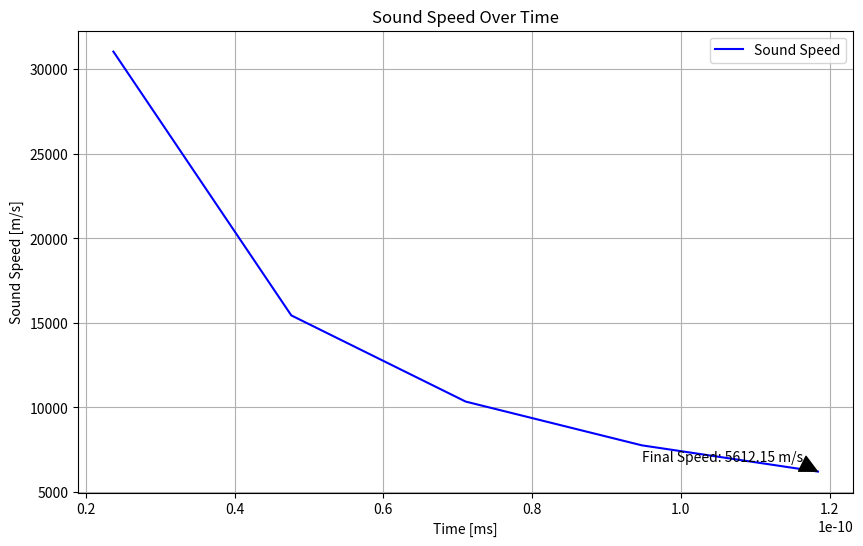

Here is the Python script that generated this plot:
import matplotlib.pyplot as plt
from scipy.constants import physical_constants
import numpy as np

def liikeyhtalo(x, v, k, m, c, L0):
    """
    Yksiulotteisen atomihilan liikeyhtälö.

    Parameters
    ----------
    x : Numpy array
        atomien paikat
    v : Numpy array
        atomien nopeudet
    k : float
        atomien välinen jousivakio
    m : float
        atomien massa
    c : float
        vaimennuskerroin
    L0 : float
        tasapainopituus

    Returns
    -------
    a : Numpy array
        atomien kiihtyvyys
    
    """
    
    a = np.zeros_like(x)
    a[1:-1] = k/m * (x[:-2] - 2*x[1:-1] + x[2:]) + c/m * (v[:-2] - 2*v[1:-1] + v[2:])
    a[0] = k/m * (x[1] - x[0] - L0)
    a[-1] = -k/m * (x[-1] - x[-2] - L0)
    
    return a

# Asetetaan tunnetut suureet muuttujiin
rho = 8570                  # kuparin tiheys [kg/m^3]
v_target = 5000             # haluttu äänen nopeus [m/s]
E = v_target**2 * rho       # Youngin moduli [Pa]
m = 63 * physical_constants['atomic unit of mass'][0]  # kupariatomin massa [kg]
N = 40                      # atomien määrä hilassa
L0 = (m / rho)**(1/3)       # kuparin yksikkökopin sivun pituus
k = E * L0                  # simulaatiossa käytettävä jousivakio kuparille
c = 0.01 * 2 * np.sqrt(m * k)  # vaimennuskerroin

# Alustetaan taulukot atomien paikkojen, nopeuksien ja 
# kiihtyvyyksien kirjanpitoa varten
x = L0 * np.arange(0, N)
v = np.zeros(N)
a = np.zeros(N)

# Alustetaan muut simulaatiossa tarvittavat suureet
T = 2 * np.pi / np.sqrt(k / m)  # Harmonisen oskillaattorin jaksonaika
dt = 0.01 * T                   # Aika-askel, joka on pieni verrattuna jaksonaikaan
dx = 1.5 * L0                   # Increase the initial displacement to ensure noticeable movement
x[0] = dx                       # Siirretään ketjun vasemmanpuoleista atomia dx verran
t = 0                           # Alustetaan aikalaskuri  
frame = 0                       # Alustetaan kuvien laskuri
max_images = 3                  # Maksimimäärä kuvia

# Tallennetaan äänen nopeus tiedostoon
sound_speed_data = []

# Päivitetään atomien paikkoja Eulerin menetelmän mukaisesti, 
# kunnes viimeinen atomi on liikahtanut 1% verran tasapainopaikaltaan
# eli kun "aalto" saavuttaa ketjun oikean reunan

while np.abs(x[-1] - L0*(N - 1)) < 0.01*dx:
    # Lisätään simulaation sisäistä aikaa
    t += dt

    # Lasketaan liikeyhtälön avulla atomien kiihtyvyydet
    a = liikeyhtalo(x, v, k, m, c, L0)
    
    # Päivitetään kiihtyvyyden avulla uudet nopeudet, ja niiden avulla
    # uudet paikat atomeille
    v += dt * a
    x += dt * v

    # Tallennetaan kuva joka 100. aika-askeleella
    if int(t/dt) % 100 == 0:
        plt.figure(figsize=(10, 6))
        plt.plot(x, np.zeros(N), 'bo', label='Atomit')
        sound_speed = round((N - 1) * L0 / t, 2)
        plt.title(f'Atomien paikat ajanhetkellä {round(t, 2)} s, Sound Speed: {sound_speed} m/s')
        plt.xlabel('Paikka [m]')
        plt.ylabel('Atomit')
        plt.xlim(min(x) - 0.01 * L0, max(x) + 0.01 * L0)  # Adjust x-axis limits to zoom in
        plt.ylim(-0.01, 0.01)  # Adjust y-axis limits to zoom in
        plt.legend()
        plt.grid(True)
        plt.annotate(f'Speed: {sound_speed} m/s', xy=(x[0], 0), xytext=(x[0] + 0.01, 0.005),
                     arrowprops=dict(facecolor='black', shrink=0.05))
        plt.savefig(f'frame_{frame:04d}.png')
        plt.close()
        
        # Save sound speed to list
        sound_speed_data.append((t*1000, sound_speed))
        
        # Plot and save acceleration
        plt.figure(figsize=(10, 6))
        plt.plot(np.arange(N), a, 'ro-', label='Kiihtyvyys')
        plt.title(f'Atomien kiihtyvyys ajanhetkellä {round(t, 2)} s')
        plt.xlabel('Atomi')
        plt.ylabel('Kiihtyvyys [m/s^2]')
        plt.legend()
        plt.grid(True)
        plt.annotate(f'Max Acc: {round(max(a), 2)} m/s^2', xy=(np.argmax(a), max(a)), 
                     xytext=(np.argmax(a) + 1, max(a) + 0.5),
                     arrowprops=dict(facecolor='black', shrink=0.05))
        plt.savefig(f'acceleration_{frame:04d}.png')
        plt.close()
        
        frame += 1

# Calculate the sound speed at the end of the simulation
sound_speed = round((N - 1) * L0 / t, 2)
print(f'Kuparin äänen nopeudeksi saatiin: {sound_speed} m/s')

# Display sound speed data in the terminal
print('Sound Speed (m/s) over time:')
for time, speed in sound_speed_data:
    print(f'Time: {time:.2f} ms, Speed: {speed} m/s')

# Plot the sound speed over time
times, speeds = zip(*sound_speed_data)
plt.figure(figsize=(10, 6))
plt.plot(times, speeds, 'b-', label='Sound Speed')
plt.title('Sound Speed Over Time')
plt.xlabel('Time [ms]')
plt.ylabel('Sound Speed [m/s]')
plt.legend()
plt.grid(True)
plt.annotate(f'Final Speed: {sound_speed} m/s', xy=(times[-1], speeds[-1]), 
             xytext=(times[-1] - 0.2*times[-1], speeds[-1] + 0.1*speeds[-1]),
             arrowprops=dict(facecolor='black', shrink=0.05))
plt.savefig('sound_speed_over_time.png')
#plt.show()

